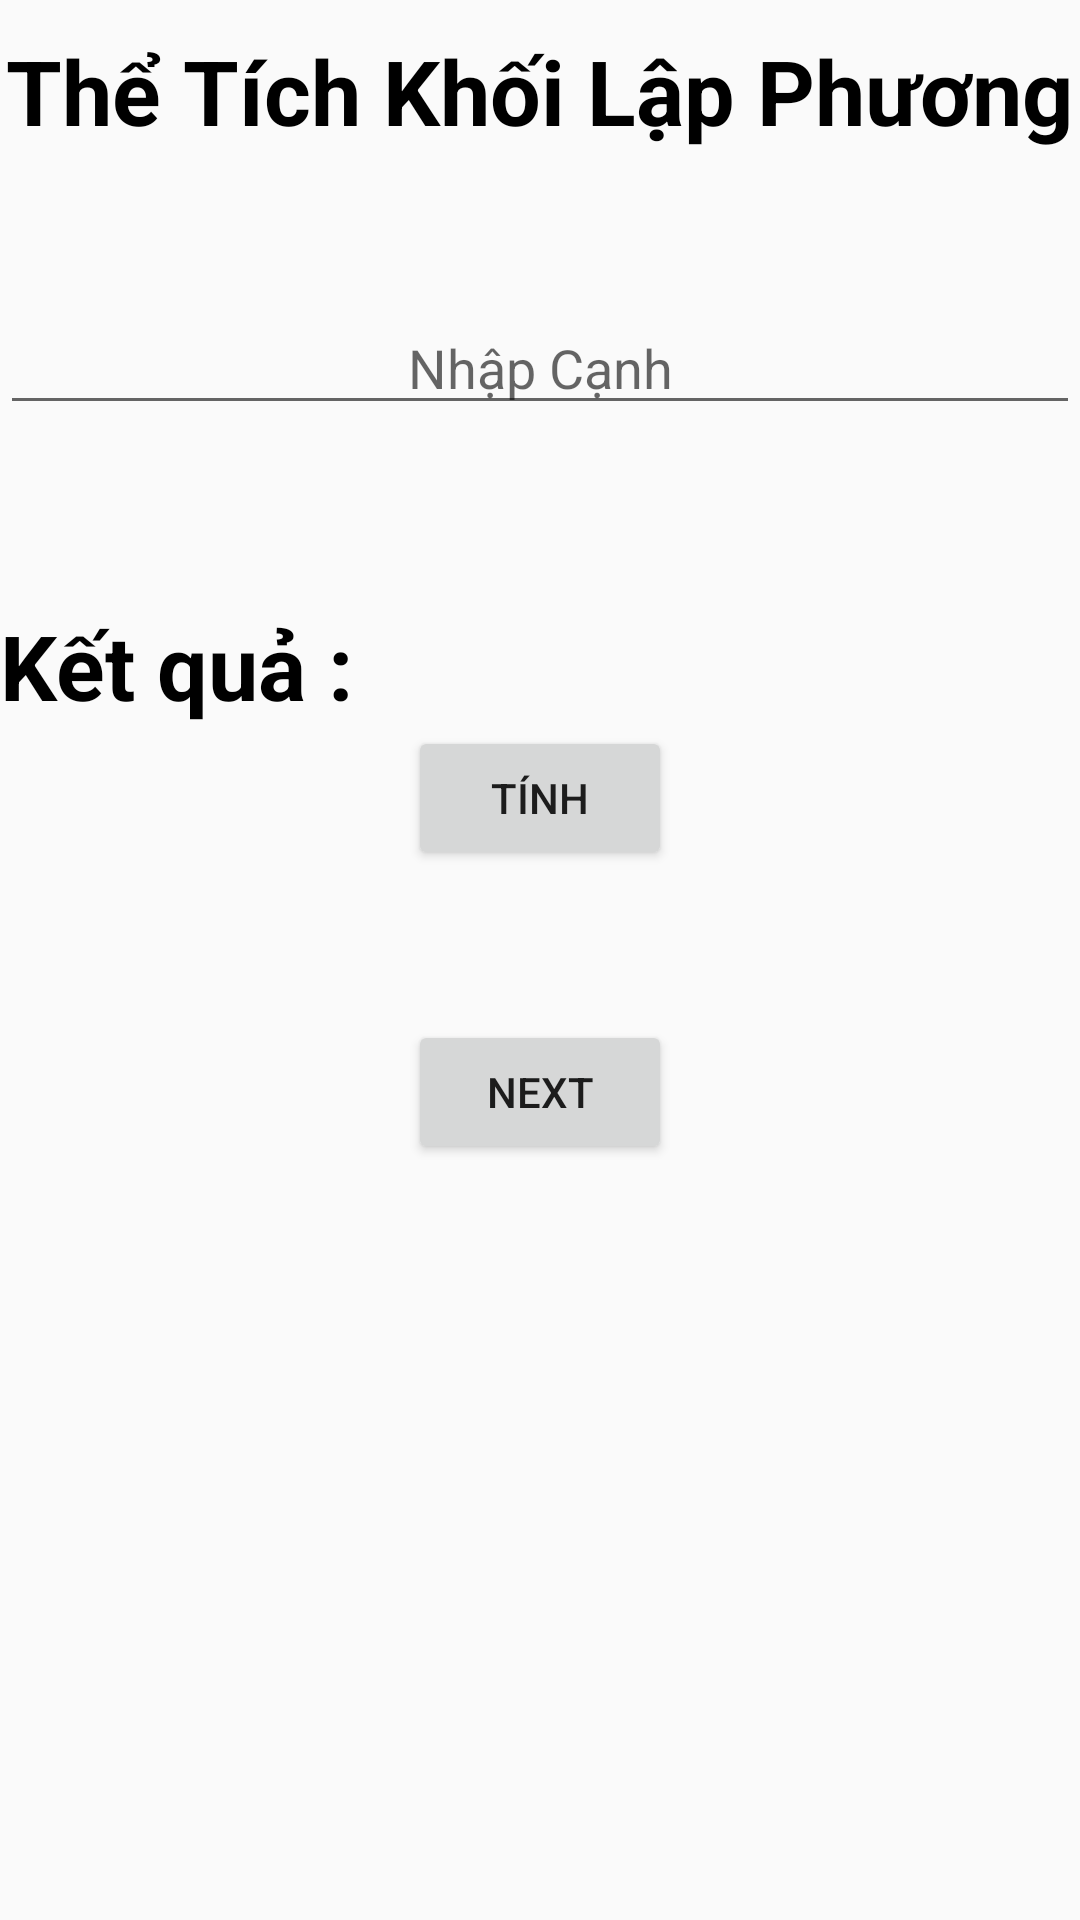

This screen was rendered from an Android layout file. Write that file and the resources it references.
<!-- AndroidManifest.xml: application theme Theme.AndroidNetworkingLab -->
<!-- res/layout/activity_lab2_bai3.xml -->
<?xml version="1.0" encoding="utf-8"?>
<LinearLayout xmlns:android="http://schemas.android.com/apk/res/android"
    xmlns:app="http://schemas.android.com/apk/res-auto"
    xmlns:tools="http://schemas.android.com/tools"
    android:layout_width="match_parent"
    android:layout_height="match_parent"
    android:orientation="vertical"
    tools:context=".Lab2Bai3">
    <TextView
        android:layout_marginBottom="50dp"
        android:layout_marginTop="10dp"
        android:textStyle="bold"
        android:textSize="30dp"
        android:text="Thể Tích Khối Lập Phương"
        android:textColor="@color/black"
        android:layout_gravity="center"
        android:layout_width="wrap_content"
        android:layout_height="wrap_content"/>

    <EditText
        android:layout_marginBottom="50dp"
        android:id="@+id/canh"
        android:gravity="center"
        android:hint="Nhập Cạnh"
        android:layout_width="match_parent"
        android:layout_height="wrap_content"/>
    <TextView
        android:id="@+id/TVResuit1"
        android:layout_marginTop="10dp"
        android:textStyle="bold"
        android:textSize="30dp"
        android:text="Kết quả : "
        android:textColor="@color/black"
        android:layout_width="wrap_content"
        android:layout_height="wrap_content"/>
    <Button
        android:layout_marginBottom="50dp"
        android:id="@+id/btnnhap"
        android:layout_gravity="center"
        android:gravity="center"
        android:text="Tính"
        android:layout_width="wrap_content"
        android:layout_height="wrap_content"/>
    <Button
        android:layout_marginBottom="50dp"
        android:id="@+id/btnNext"
        android:layout_gravity="center"
        android:gravity="center"
        android:text="Next"
        android:layout_width="wrap_content"
        android:layout_height="wrap_content"/>
</LinearLayout>
<!-- resources referenced by this layout -->
<resources>
  <color name="black">#FF000000</color>
  <style name="Theme.AndroidNetworkingLab" parent="Theme.AppCompat.DayNight.NoActionBar">
          
          <item name="colorPrimary">@color/purple_500</item>
          <item name="colorPrimaryVariant">@color/purple_700</item>
          <item name="colorOnPrimary">@color/white</item>
          
          <item name="colorSecondary">@color/teal_200</item>
          <item name="colorSecondaryVariant">@color/teal_700</item>
          <item name="colorOnSecondary">@color/black</item>
          
          <item name="android:statusBarColor" tools:targetApi="l">?attr/colorPrimaryVariant</item>
          
          <item name="android:windowActionBar">false</item>
      </style>
  <color name="purple_500">#FF6200EE</color>
  <color name="purple_700">#FF3700B3</color>
  <color name="white">#FFFFFFFF</color>
  <color name="teal_200">#FF03DAC5</color>
  <color name="teal_700">#FF018786</color>
</resources>
